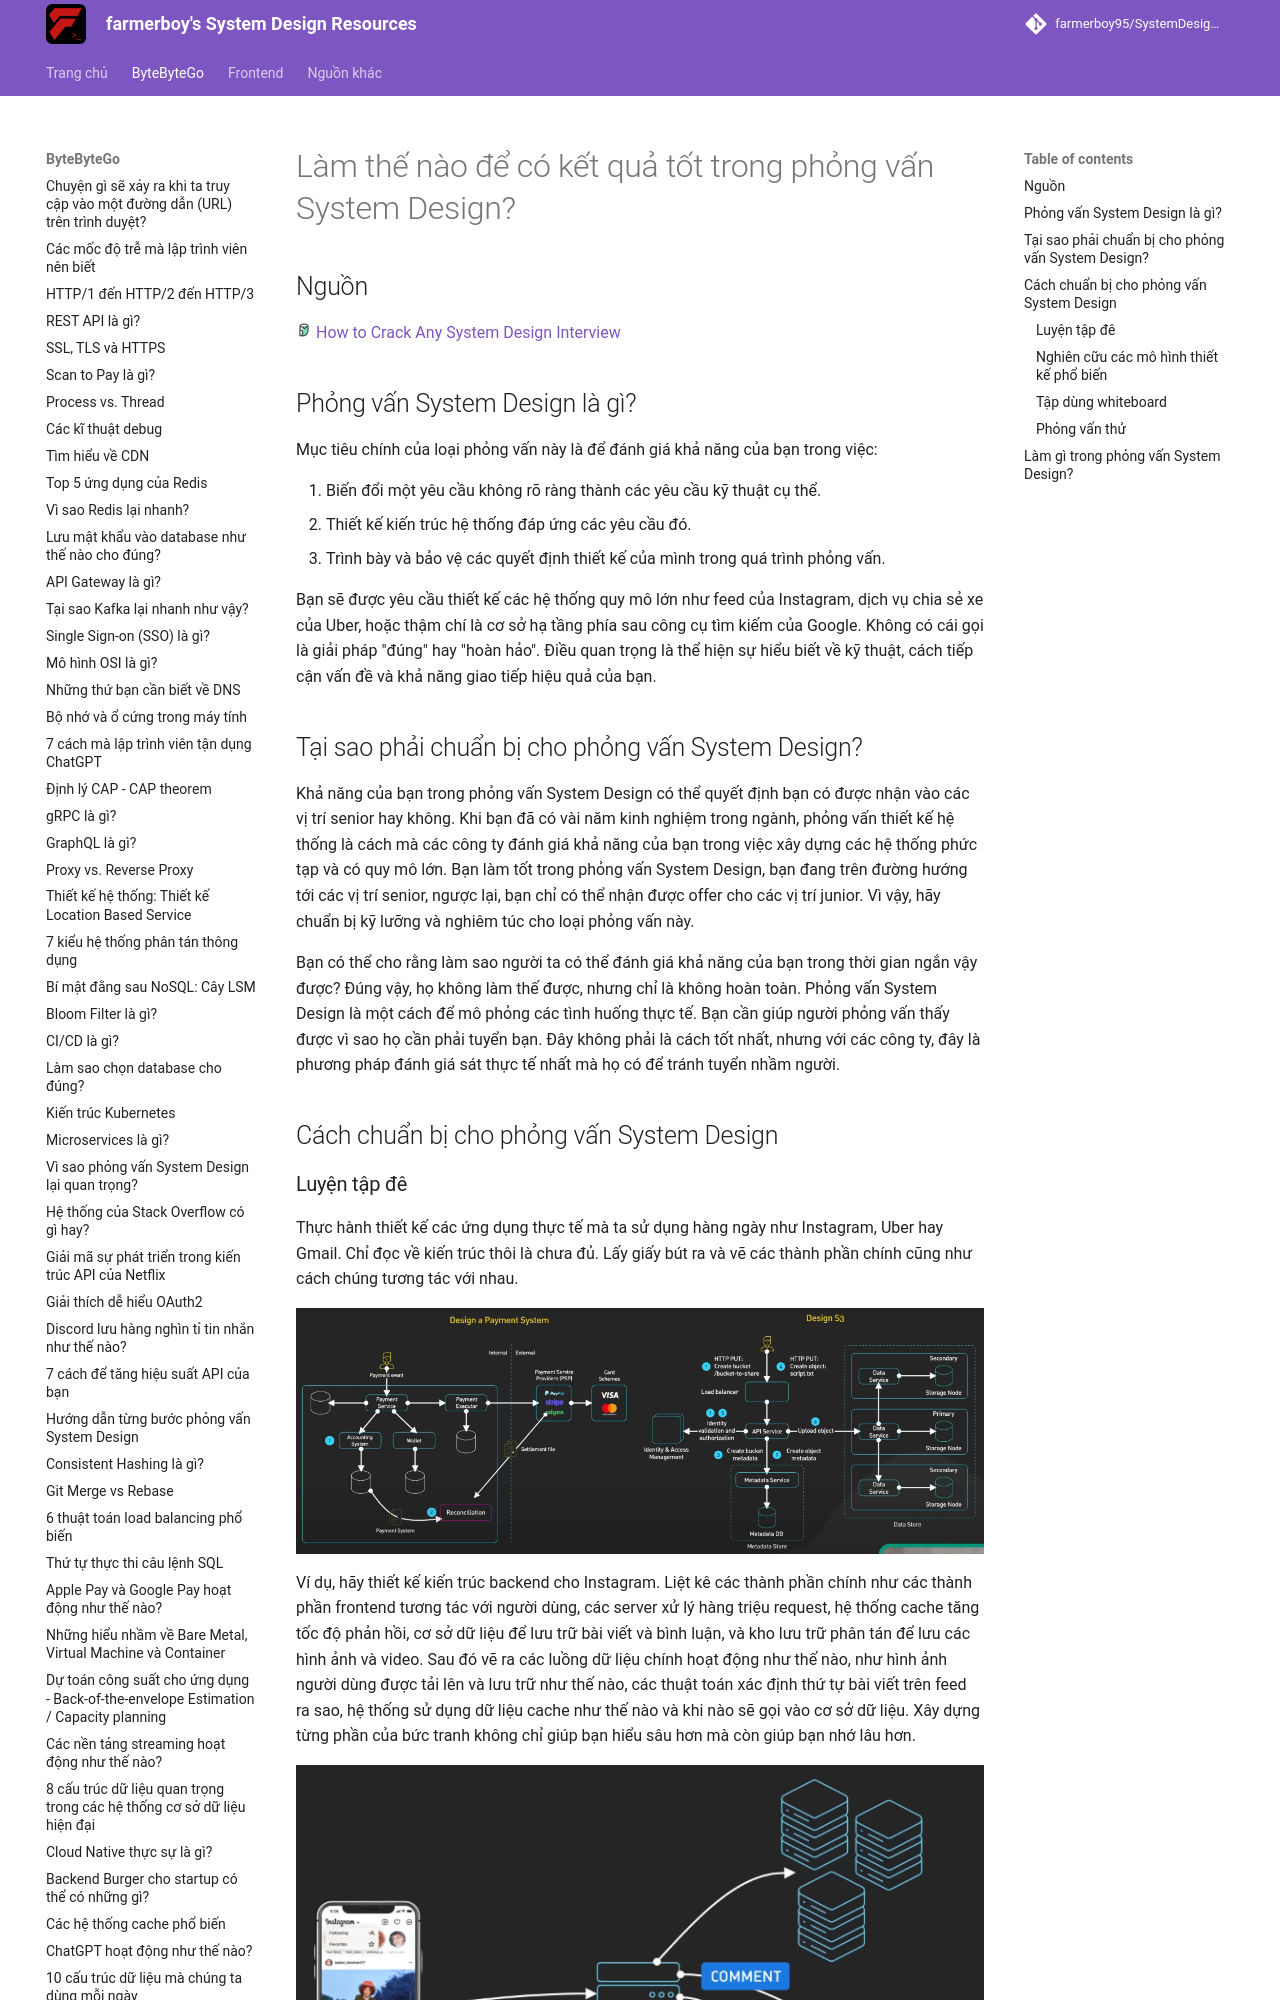

repository: farmerboy95/SystemDesignResources · page: ByteByteGo/crack-system-design-interviews/index.html · generator: mkdocs

# Làm thế nào để có kết quả tốt trong phỏng vấn System Design?

## Nguồn

<img src="../../assets/images/bytebytego.png" width="16" height="16"/> [How to Crack Any System Design Interview](https://www.youtube.com/watch?v=iLuVsCTXiyE)

## Phỏng vấn System Design là gì?

Mục tiêu chính của loại phỏng vấn này là để đánh giá khả năng của bạn trong việc:

1. Biến đổi một yêu cầu không rõ ràng thành các yêu cầu kỹ thuật cụ thể.
2. Thiết kế kiến trúc hệ thống đáp ứng các yêu cầu đó.
3. Trình bày và bảo vệ các quyết định thiết kế của mình trong quá trình phỏng vấn.

Bạn sẽ được yêu cầu thiết kế các hệ thống quy mô lớn như feed của Instagram, dịch vụ chia sẻ xe của Uber, hoặc thậm chí là cơ sở hạ tầng phía sau công cụ tìm kiếm của Google. Không có cái gọi là giải pháp "đúng" hay "hoàn hảo". Điều quan trọng là thể hiện sự hiểu biết về kỹ thuật, cách tiếp cận vấn đề và khả năng giao tiếp hiệu quả của bạn.

## Tại sao phải chuẩn bị cho phỏng vấn System Design?

Khả năng của bạn trong phỏng vấn System Design có thể quyết định bạn có được nhận vào các vị trí senior hay không. Khi bạn đã có vài năm kinh nghiệm trong ngành, phỏng vấn thiết kế hệ thống là cách mà các công ty đánh giá khả năng của bạn trong việc xây dựng các hệ thống phức tạp và có quy mô lớn. Bạn làm tốt trong phỏng vấn System Design, bạn đang trên đường hướng tới các vị trí senior, ngược lại, bạn chỉ có thể nhận được offer cho các vị trí junior. Vì vậy, hãy chuẩn bị kỹ lưỡng và nghiêm túc cho loại phỏng vấn này.

Bạn có thể cho rằng làm sao người ta có thể đánh giá khả năng của bạn trong thời gian ngắn vậy được? Đúng vậy, họ không làm thế được, nhưng chỉ là không hoàn toàn. Phỏng vấn System Design là một cách để mô phỏng các tình huống thực tế. Bạn cần giúp người phỏng vấn thấy được vì sao họ cần phải tuyển bạn. Đây không phải là cách tốt nhất, nhưng với các công ty, đây là phương pháp đánh giá sát thực tế nhất mà họ có để tránh tuyển nhầm người.

## Cách chuẩn bị cho phỏng vấn System Design
